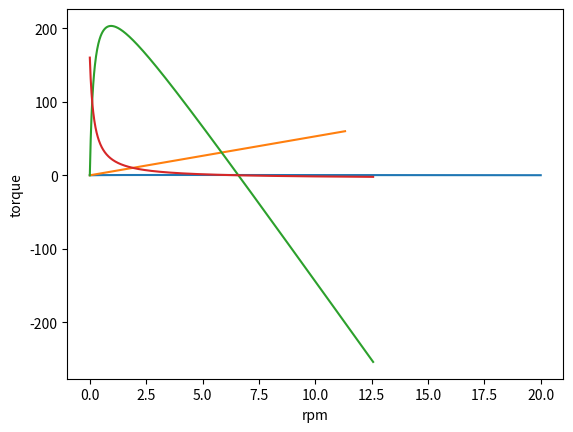

This chart was generated by the following Python code:
# -*- coding: utf-8 -*-
"""
Created on Sat Feb 26 16:42:02 2022

[redacted]
"""

import matplotlib.pyplot as plt
import numpy as np
import statistics
import math



max_tip_ratio = 20 # accurate between 4-20

points = 1000 #Number of points
xmin, xmax = 0, max_tip_ratio
x_tip_ratios = np.linspace(xmin, xmax, points)

rotor_radius = 2
air_density = 1.225
rotor_area = math.pi * rotor_radius**2
cubic_mean_windspeed = 5
rotor_power_coefficient = 0.4


def model_turbine_w_gen(BWEA_ref_power, BWEA_ref_speed, cut_in_speed, rated_power, survival_cutoff):
    x = [0, cut_in_speed, BWEA_ref_speed, survival_cutoff]
    y = [0, 0, BWEA_ref_power, rated_power]
    plt.plot(x,y)

def power_coeff_by_lift_drag_coeff_ratio(tip_ratio, C_l_on_C_d, B=3):
    C_p_max = 16/27*tip_ratio*(1/(tip_ratio+(1.32+((tip_ratio-8)/20)**2)/B**(2/3)))-0.57*tip_ratio**2/(C_l_on_C_d*(tip_ratio+1/(2*B)))
    return C_p_max

def model_mech_rotor_pow(rho, A, U, C_p):
    wind_power = 0.5 * rho * U**3
    mech_power = wind_power * C_p * A
    return mech_power, wind_power

def compute_optimal_tip_ratio(tip_ratios, power_factors):
    optimal_tip_ratio = tip_ratios[np.argmax(power_factors)]
    return optimal_tip_ratio

def windspeed_rotation_optimal(rotor_radius, optimal_tip_ratio):
    # tip ratio = rotation (rad/s) * radius / windspeed
    def rotation_from_wind(wind):
        return wind*optimal_tip_ratio/rotor_radius * (2*math.pi/60)
    xmin = 0
    xmax = 60
    points = 1000
    ylist =   np.linspace(xmin, xmax, points)  
    xlist = list(map(rotation_from_wind, ylist))
    plt.plot(xlist, ylist)
    plt.xlabel('rotor rotation (rpm)')
    plt.ylabel('windspeed (m/s)')
    plt.show()

def plot_torque_rpm_at_speed(windspeed, radius, rho, C_l_on_C_d, B=3):
    def wind_turbine_torque(omega):
        tip_ratio = radius * omega / windspeed
        C_p = power_coeff_by_lift_drag_coeff_ratio(tip_ratio, C_l_on_C_d, B=3) 
        torque = 0.5 * rho * C_p/omega * windspeed**3 * math.pi * radius
        return torque
    omegas = np.linspace(0.001, 120, 1000)
    rpms = [x * (2*math.pi/60) for x in omegas]
    torques = list(map(wind_turbine_torque, omegas))
    powers = [a*b for a,b in zip(omegas,torques)]
    plt.plot(rpms, powers)
    plt.xlabel('rpm')
    plt.ylabel('power')
    plt.show()
    
    plt.plot(rpms, torques)
    plt.xlabel('rpm')
    plt.ylabel('torque')
    plt.show()
    
# model_turbine_w_gen(4711, 11, 3, 5000, 60)

def plot_tip_ratio_power_coeff():
#lift_coefficient = C_l
#drag_coefficient = C_d

    lift_drag_ratios = [25]
    #lift_drag_ratios = [25]
    
    for ratio in lift_drag_ratios:
        C_l_on_C_d = ratio
        
        ylist = list(map(lambda y: power_coeff_by_lift_drag_coeff_ratio(y, C_l_on_C_d, B=3), x_tip_ratios))
        plt.plot(x_tip_ratios, ylist)
        plt.xlabel('tip ratio ()')
        plt.ylabel('power coefficient ()')
    plt.show()
    return ylist

y_power_coeffs = plot_tip_ratio_power_coeff()

optimal_tip_ratio = compute_optimal_tip_ratio(x_tip_ratios, y_power_coeffs)
windspeed_rotation_optimal(rotor_radius, optimal_tip_ratio)

plot_torque_rpm_at_speed(5, 2, 1.225, 25)

modelled_mech_power, modelled_wind_power = model_mech_rotor_pow(air_density, rotor_area, cubic_mean_windspeed, rotor_power_coefficient)


